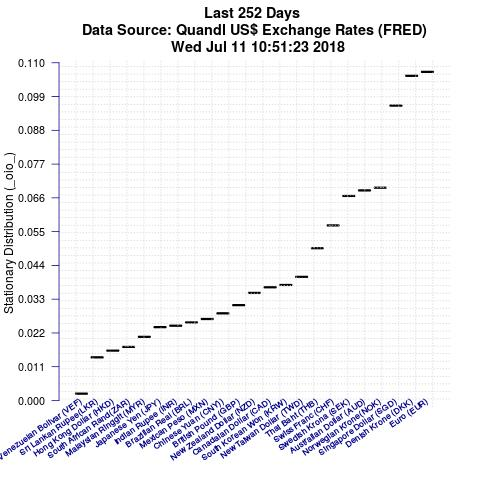

Data behind this chart, as committed beside it:
Item, IteminPlot, StationaryDistributionValue, MemberShip
Euro (EUR), DEXUSEU, 0.107, 3
Denish Krone (DKK), DEXDNUS, 0.1058, 3
Singapore Dollar (SGD), DEXSIUS, 0.09605, 1
Norwegian Krone(NOK), DEXNOUS, 0.06931, 1
Australian Dollar (AUD), DEXUSAL, 0.06843, 1
Swedish Krona (SEK), DEXSDUS, 0.06662, 1
Swiss Franc (CHF), DEXSZUS, 0.05703, 3
Thai Baht (THB), DEXTHUS, 0.0496, 2
New Taiwan Dollar (TWD), DEXTAUS, 0.04027, 2
South Korean Won (KRW), DEXKOUS, 0.03763, 2
Canadaian Dollar (CAD), DEXCAUS, 0.03686, 1
New Zealand Dollar (NZD), DEXUSNZ, 0.03503, 1
British Pound (GBP), DEXUSUK, 0.03106, 3
Chinese Yuan (CNY)), DEXCHUS, 0.02839, 1
Mexican Peso (MXN), DEXMXUS, 0.02655, 2
Brazilian Real (BRL), DEXBZUS, 0.02542, 2
Indian Rupee (INR), DEXINUS, 0.02436, 2
Japanese Yen (JPY), DEXJPUS, 0.02389, 1
Malaysian Ringgit (MYR), DEXMAUS, 0.02073, 2
South African Rand(ZAR), DEXSFUS, 0.01745, 2
Hong Kong Dollar (HKD), DEXHKUS, 0.01624, 1
Sri Lankan Rupee(LKR), DEXSLUS, 0.01406, 2
Venezuelan Bolivar (VEF), DEXVZUS, 0.002228, 1
